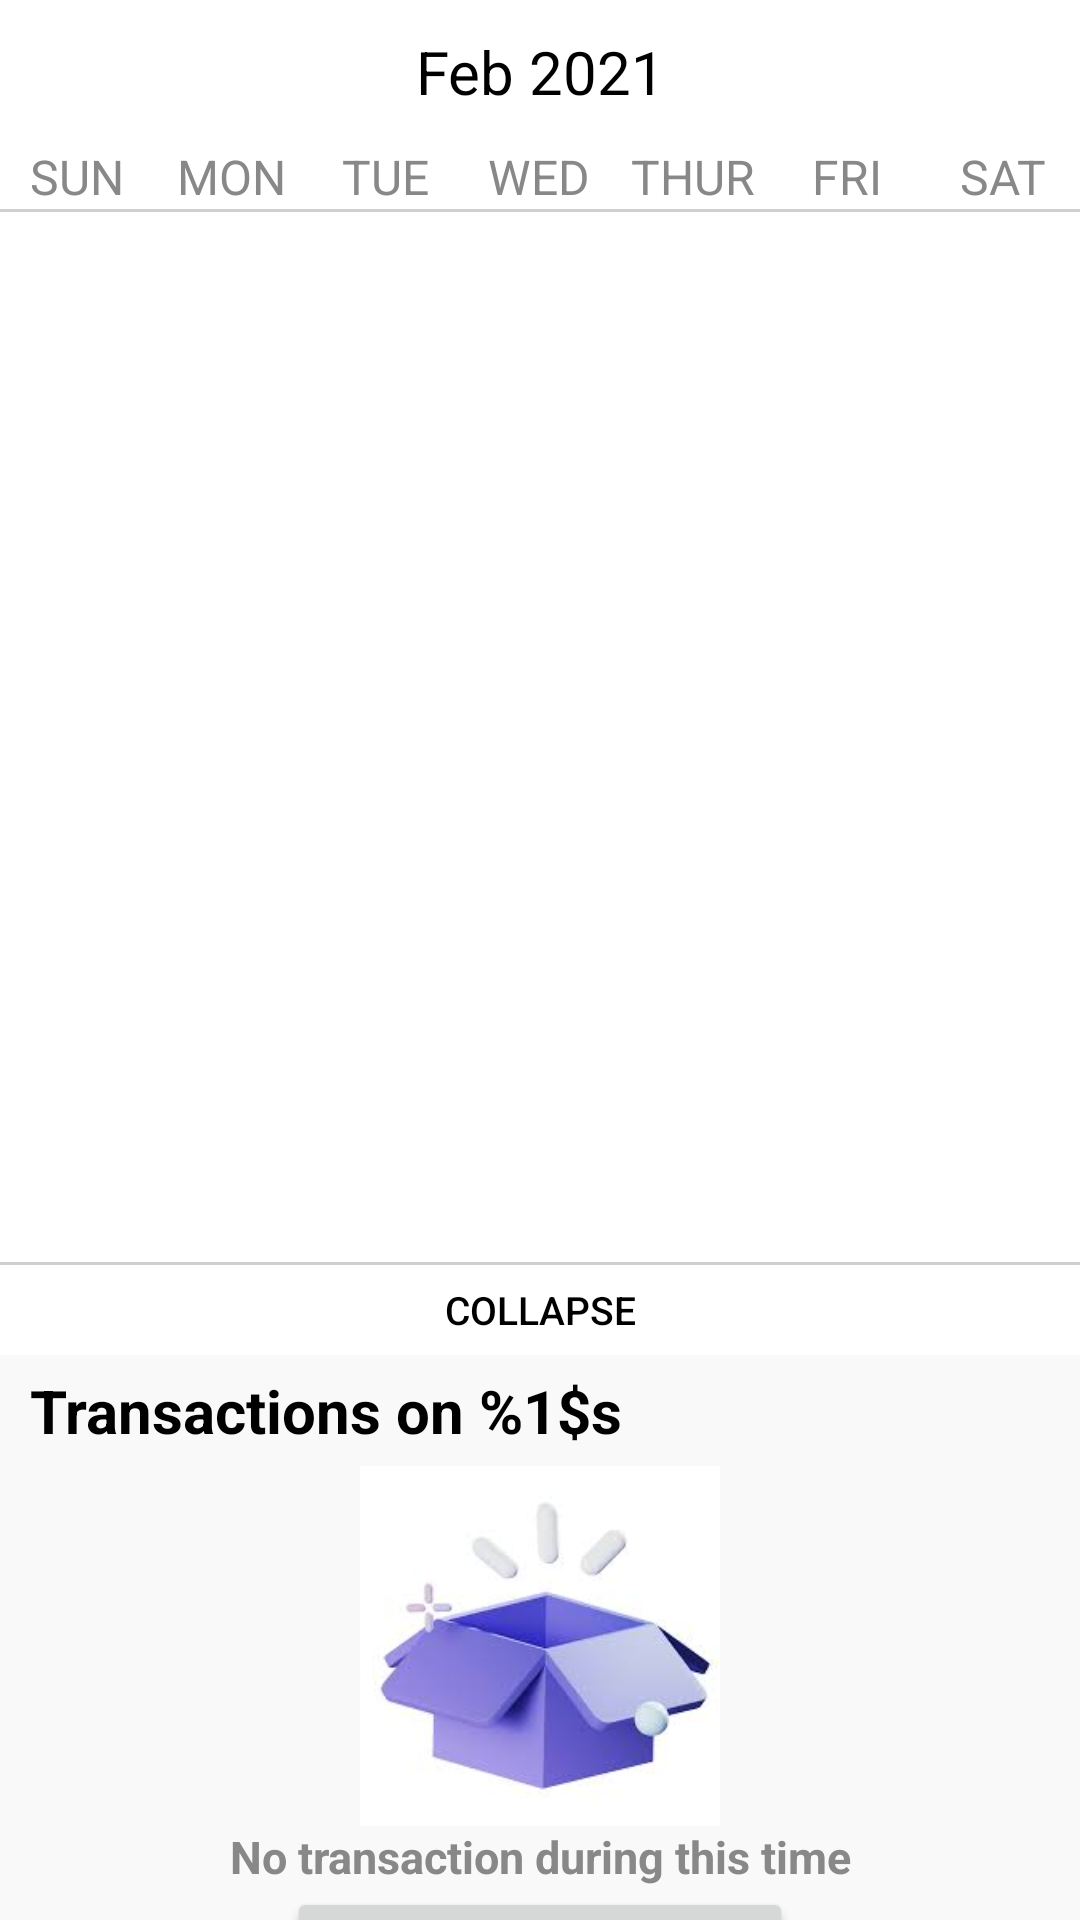

The Android layout XML behind this screen, and the referenced resources:
<!-- AndroidManifest.xml: application theme Theme.ExpenseManagement -->
<!-- res/layout/fragment_home.xml -->
<?xml version="1.0" encoding="utf-8"?>
<LinearLayout xmlns:android="http://schemas.android.com/apk/res/android"
    xmlns:app="http://schemas.android.com/apk/res-auto"
    android:layout_width="match_parent"
    android:layout_height="match_parent"
    android:layout_marginBottom="100sp"
    android:orientation="vertical">

    <LinearLayout
        android:layout_width="match_parent"
        android:layout_height="wrap_content"
        android:background="@color/white"
        android:orientation="vertical">

        <LinearLayout
            android:layout_width="match_parent"
            android:layout_height="wrap_content"
            android:orientation="horizontal"
            android:paddingLeft="50dp"
            android:paddingRight="50dp">

            <Button
                android:id="@+id/previous_month_btn"
                android:layout_width="0dp"
                android:layout_height="wrap_content"
                android:layout_weight="1"
                android:background="@android:color/transparent"
                android:drawableLeft="@drawable/baseline_arrow_back_ios_24"
                android:textColor="@color/black"
                android:textSize="20sp"
                android:textStyle="bold" />

            <TextView
                android:id="@+id/monthYearTV"
                android:layout_width="0dp"
                android:layout_height="wrap_content"
                android:layout_weight="2"
                android:text="Feb 2021"
                android:textAlignment="center"
                android:textColor="@color/black"
                android:textSize="20sp" />

            <Button
                android:id="@+id/next_month_btn"
                android:layout_width="0dp"
                android:layout_height="wrap_content"
                android:layout_weight="1"
                android:background="@android:color/transparent"
                android:drawableRight="@drawable/baseline_arrow_forward_ios_24"
                android:textColor="@color/black"
                android:textSize="20sp"
                android:textStyle="bold" />

        </LinearLayout>

        <LinearLayout
            android:layout_width="match_parent"
            android:layout_height="wrap_content"
            android:orientation="horizontal">

            <TextView
                android:layout_width="0dp"
                android:layout_height="wrap_content"
                android:layout_weight="1"
                android:text="@string/calendar_col_1_title"
                android:textAlignment="center"
                android:textColor="@color/gray"
                android:textSize="16sp" />

            <TextView
                android:layout_width="0dp"
                android:layout_height="wrap_content"
                android:layout_weight="1"
                android:text="@string/calendar_col_2_title"
                android:textAlignment="center"
                android:textColor="@color/gray"
                android:textSize="16sp" />

            <TextView
                android:layout_width="0dp"
                android:layout_height="wrap_content"
                android:layout_weight="1"
                android:text="@string/calendar_col_3_title"
                android:textAlignment="center"
                android:textColor="@color/gray"
                android:textSize="16sp" />

            <TextView
                android:layout_width="0dp"
                android:layout_height="wrap_content"
                android:layout_weight="1"
                android:text="@string/calendar_col_4_title"
                android:textAlignment="center"
                android:textColor="@color/gray"
                android:textSize="16sp" />

            <TextView
                android:layout_width="0dp"
                android:layout_height="wrap_content"
                android:layout_weight="1"
                android:text="@string/calendar_col_5_title"
                android:textAlignment="center"
                android:textColor="@color/gray"
                android:textSize="16sp" />

            <TextView
                android:layout_width="0dp"
                android:layout_height="wrap_content"
                android:layout_weight="1"
                android:text="@string/calendar_col_6_title"
                android:textAlignment="center"
                android:textColor="@color/gray"
                android:textSize="16sp" />

            <TextView
                android:layout_width="0dp"
                android:layout_height="wrap_content"
                android:layout_weight="1"
                android:text="@string/calendar_col_7_title"
                android:textAlignment="center"
                android:textColor="@color/gray"
                android:textSize="16sp" />


        </LinearLayout>

        <View
            android:layout_width="match_parent"
            android:layout_height="1dp"
            android:background="@color/line_gray" />

        <androidx.recyclerview.widget.RecyclerView
            android:id="@+id/calendarRecyclerView"
            android:layout_width="match_parent"
            android:layout_height="350dp" />

        <View
            android:layout_width="match_parent"
            android:layout_height="1dp"
            android:background="@color/line_gray" />

        <Button
            android:id="@+id/toggleCalendarBtn"
            android:layout_width="match_parent"
            android:layout_height="wrap_content"
            android:layout_gravity="center"
            android:layout_margin="0dp"
            android:background="@android:color/transparent"
            android:minWidth="50dp"
            android:minHeight="30dp"
            android:padding="0dp"
            android:text="@string/collapse"
            android:textColor="@color/black"

            android:textSize="13dp" />
    </LinearLayout>

    <androidx.core.widget.NestedScrollView
        android:layout_width="match_parent"
        android:layout_height="match_parent"
        android:fillViewport="true"
        android:scrollbars="none">

        <LinearLayout
            android:layout_width="match_parent"
            android:layout_height="match_parent"
            android:orientation="vertical"
            android:paddingLeft="10sp"
            android:paddingTop="5sp"
            android:paddingRight="10sp">

            <TextView
                android:id="@+id/transaction_history_title"
                android:layout_width="match_parent"
                android:layout_height="wrap_content"
                android:text="@string/transaction_history_title"
                android:textColor="@color/black"
                android:textSize="20sp"
                android:textStyle="bold" />

            <androidx.recyclerview.widget.RecyclerView
                android:id="@+id/transaction_recycler_view"
                android:layout_width="match_parent"
                android:layout_height="match_parent" />

            <LinearLayout
                android:id="@+id/empty_layout"
                android:layout_width="match_parent"
                android:layout_height="300dp"
                android:orientation="vertical"
                android:paddingLeft="5sp"
                android:paddingTop="5sp"
                android:paddingRight="5sp">

                <ImageView
                    android:layout_width="120dp"
                    android:layout_height="120dp"
                    android:layout_gravity="center"
                    app:srcCompat="@drawable/ic_empty" />

                <TextView
                    android:layout_width="match_parent"
                    android:layout_height="wrap_content"
                    android:text="No transaction during this time"
                    android:textAlignment="center"
                    android:textColor="@color/gray"
                    android:textSize="15sp"
                    android:textStyle="bold" />

                <Button
                    android:id="@+id/note_transaction_btn"
                    android:layout_width="wrap_content"
                    android:layout_height="50dp"
                    android:layout_alignParentBottom="true"
                    android:layout_gravity="center"
                    android:text="Note your transaction"
                    android:textAllCaps="false"
                    android:textSize="15sp" />
            </LinearLayout>

        </LinearLayout>

    </androidx.core.widget.NestedScrollView>

</LinearLayout>
<!-- resources referenced by this layout -->
<resources>
  <color name="black">#FF000000</color>
  <color name="gray">#888</color>
  <color name="line_gray">#80A0A0A0</color>
  <color name="white">#FFFFFFFF</color>
  <!-- drawable ic_empty: jpg bitmap (drawable, 4180 bytes) -->
  <string name="calendar_col_1_title">SUN</string>
  <string name="calendar_col_2_title">MON</string>
  <string name="calendar_col_3_title">TUE</string>
  <string name="calendar_col_4_title">WED</string>
  <string name="calendar_col_5_title">THUR</string>
  <string name="calendar_col_6_title">FRI</string>
  <string name="calendar_col_7_title">SAT</string>
  <string name="collapse">Collapse</string>
  <string name="transaction_history_title">Transactions on %1$s</string>
  <style name="Theme.ExpenseManagement" parent="Theme.MaterialComponents.Light">
          
          <item name="colorPrimary">@color/pink</item>
          <item name="colorOnPrimary">@color/white</item>
          <item name="android:windowBackground">@color/gray_light</item>
          
          <item name="colorSecondary">@color/pink_light</item>
          <item name="colorOnSecondary">@color/black</item>
          
          <item name="android:windowTranslucentStatus">true</item>
          <item name="android:windowTranslucentNavigation">true</item>
      </style>
  <color name="pink">#D82D8B</color>
  <color name="gray_light">#F9F9F9</color>
  <color name="pink_light">#FFD6E7</color>
</resources>
